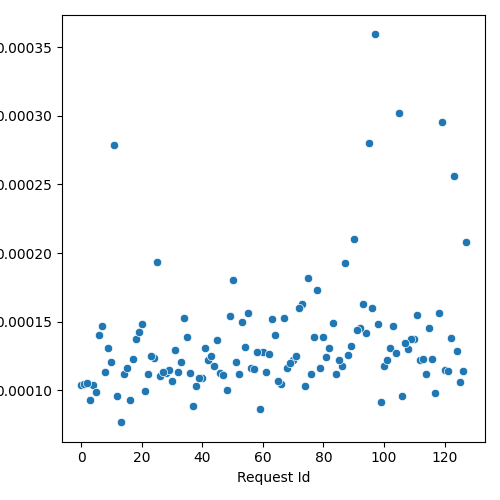

The table this chart was drawn from, first rows:
Request Id, prefill_time_execution_plus_preemption_n…
4, 0.0001038
5, 9.91032942360413e-05
14, 0.0001121
26, 0.0001105
10, 0.0001208
28, 0.0001128
36, 0.0001126
24, 0.0001234
84, 0.0001117
33, 0.0001208
56, 0.0001164
45, 0.0001368
15, 0.0001166
63, 0.0001523
13, 7.685835801120876e-05
37, 8.851220003703205e-05
108, 0.0001305
79, 0.0001161
88, 0.0001256
44, 0.0001175
16, 9.301033691894926e-05
52, 0.0001122
57, 0.0001158
94, 0.0001417
102, 0.000131
20, 0.0001486
76, 0.0001123
64, 0.0001403
116, 0.000123
8, 0.0001135
12, 9.565692153750784e-05
73, 0.0001627
32, 0.0001136
0, 0.0001038
60, 0.0001281
21, 9.942241945122585e-05
48, 0.0001002
68, 0.0001161
92, 0.0001455
61, 0.0001133
100, 0.0001175
22, 0.0001123
6, 0.0001401
110, 0.0001374
124, 0.0001288
54, 0.0001313
29, 0.0001151
77, 0.0001387
70, 0.0001222
69, 0.0001199
46, 0.000113
3, 9.320041930151246e-05
40, 0.0001089
112, 0.0001222
86, 0.0001178
34, 0.0001529
38, 0.0001031
104, 0.0001275
109, 0.0001376
53, 0.0001498
... 68 more rows
